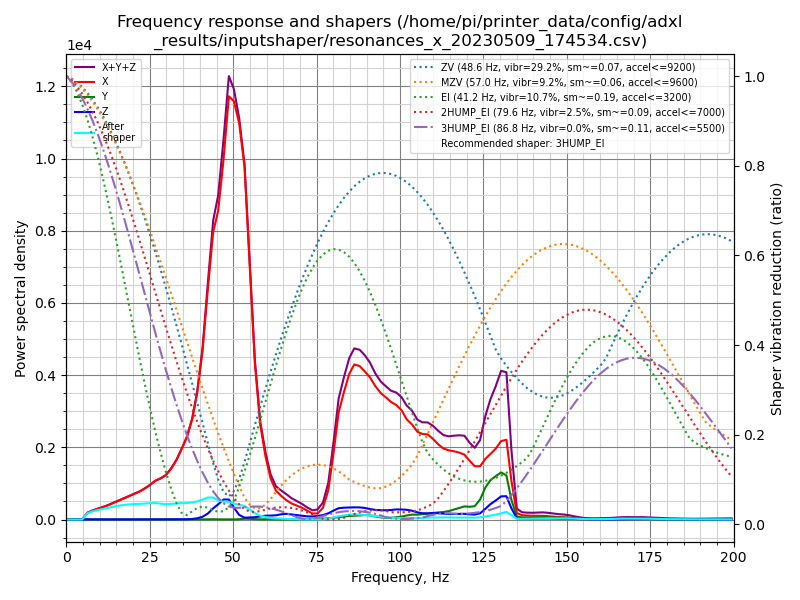

Source data for this figure (header and first rows):
freq, psd_x, psd_y, psd_z, psd_xyz
0.0, 3.031e+02, 1.132e+01, 2.004e+01, 3.345e+02
1.6, 1.786e+02, 2.287e+01, 3.654e+01, 2.380e+02
3.1, 2.728e+01, 2.274e+01, 3.475e+01, 8.478e+01
4.7, 3.456e+02, 2.360e+01, 3.456e+01, 4.038e+02
6.3, 1.165e+03, 2.375e+01, 3.505e+01, 1.223e+03
7.8, 1.921e+03, 2.455e+01, 3.293e+01, 1.978e+03
9.4, 2.814e+03, 2.573e+01, 3.490e+01, 2.875e+03
11.0, 3.835e+03, 2.944e+01, 3.724e+01, 3.902e+03
12.6, 5.082e+03, 3.131e+01, 4.382e+01, 5.157e+03
14.1, 6.526e+03, 3.484e+01, 4.802e+01, 6.609e+03
15.7, 8.310e+03, 3.776e+01, 5.154e+01, 8.399e+03
17.3, 1.024e+04, 3.581e+01, 4.836e+01, 1.032e+04
18.8, 1.228e+04, 3.235e+01, 4.431e+01, 1.235e+04
20.4, 1.466e+04, 2.893e+01, 3.914e+01, 1.473e+04
22.0, 1.721e+04, 3.887e+01, 3.643e+01, 1.728e+04
23.5, 2.033e+04, 3.600e+01, 3.936e+01, 2.041e+04
25.1, 2.417e+04, 3.148e+01, 3.676e+01, 2.423e+04
26.7, 2.883e+04, 3.719e+01, 4.312e+01, 2.891e+04
28.3, 3.237e+04, 5.690e+01, 8.691e+01, 3.251e+04
29.8, 3.668e+04, 8.727e+01, 1.365e+02, 3.690e+04
31.4, 4.439e+04, 1.445e+02, 1.343e+02, 4.467e+04
33.0, 5.454e+04, 1.775e+02, 1.124e+02, 5.483e+04
34.5, 6.727e+04, 1.843e+02, 1.197e+02, 6.757e+04
36.1, 8.241e+04, 1.556e+02, 2.481e+02, 8.282e+04
37.7, 1.050e+05, 1.381e+02, 5.935e+02, 1.057e+05
39.2, 1.377e+05, 1.503e+02, 1.364e+03, 1.392e+05
40.8, 1.907e+05, 1.960e+02, 3.096e+03, 1.940e+05
42.4, 2.711e+05, 3.032e+02, 7.055e+03, 2.785e+05
44.0, 3.513e+05, 3.914e+02, 1.372e+04, 3.654e+05
45.5, 3.900e+05, 3.123e+02, 1.919e+04, 4.095e+05
47.1, 4.706e+05, 1.807e+02, 2.622e+04, 4.970e+05
48.7, 5.721e+05, 2.771e+02, 2.708e+04, 5.994e+05
50.2, 5.830e+05, 1.893e+02, 1.669e+04, 5.999e+05
51.8, 5.697e+05, 4.806e+02, 6.598e+03, 5.768e+05
53.4, 5.222e+05, 1.218e+03, 2.766e+03, 5.262e+05
54.9, 3.915e+05, 1.112e+03, 3.140e+03, 3.957e+05
56.5, 2.450e+05, 5.744e+02, 3.642e+03, 2.492e+05
58.1, 1.531e+05, 3.764e+02, 5.002e+03, 1.584e+05
59.7, 1.041e+05, 3.535e+02, 6.378e+03, 1.108e+05
61.2, 6.992e+04, 2.499e+02, 6.742e+03, 7.691e+04
62.8, 5.042e+04, 1.199e+02, 7.434e+03, 5.798e+04
64.4, 4.219e+04, 2.023e+02, 9.421e+03, 5.181e+04
65.9, 3.567e+04, 3.033e+02, 1.050e+04, 4.646e+04
67.5, 3.013e+04, 2.277e+02, 9.597e+03, 3.995e+04
69.1, 2.667e+04, 1.567e+02, 8.466e+03, 3.529e+04
70.6, 2.319e+04, 1.025e+02, 7.393e+03, 3.068e+04
72.2, 1.776e+04, 9.288e+01, 6.354e+03, 2.420e+04
73.8, 1.231e+04, 2.862e+02, 6.299e+03, 1.889e+04
75.3, 1.280e+04, 8.313e+02, 7.594e+03, 2.122e+04
76.9, 2.509e+04, 1.611e+03, 9.503e+03, 3.620e+04
78.5, 6.369e+04, 2.614e+03, 1.355e+04, 7.985e+04
80.1, 1.493e+05, 3.856e+03, 2.006e+04, 1.732e+05
81.6, 2.423e+05, 5.367e+03, 2.565e+04, 2.734e+05
83.2, 2.943e+05, 6.890e+03, 2.737e+04, 3.286e+05
84.8, 3.430e+05, 8.488e+03, 2.838e+04, 3.799e+05
86.3, 3.712e+05, 9.166e+03, 2.917e+04, 4.096e+05
87.9, 3.741e+05, 1.002e+04, 2.959e+04, 4.138e+05
89.5, 3.671e+05, 1.135e+04, 2.875e+04, 4.072e+05
91.0, 3.588e+05, 1.056e+04, 2.665e+04, 3.960e+05
92.6, 3.426e+05, 7.774e+03, 2.477e+04, 3.752e+05
... 68 more rows
